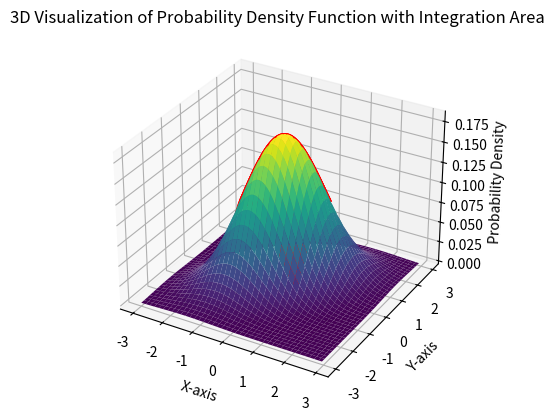

Write Python code to recreate this figure.
import numpy as np
import matplotlib.pyplot as plt
from scipy.stats import multivariate_normal

# パラメータ設定
mu = [0, 0]  # 平均
sigma = [[1, 0.5], [0.5, 1]]  # 共分散行列

# 確率密度関数の作成
x, y = np.mgrid[-3:3:.05, -3:3:.05]
pos = np.dstack((x, y))
rv = multivariate_normal(mu, sigma)

# 確率密度関数を評価
z = rv.pdf(pos)

# 3Dプロットの設定
fig = plt.figure()
ax = fig.add_subplot(111, projection='3d')

# サーフェスプロット
ax.plot_surface(x, y, z, cmap='viridis', edgecolor='none')

# 積分範囲の描画
a, b = -1, 1
c, d = -1, 1

# 領域の縁を強調表示するために境界を描画
x_range = np.linspace(a, b, 100)
y_range = np.linspace(c, d, 100)
x_rect, y_rect = np.meshgrid(x_range, y_range)
z_rect = rv.pdf(np.dstack((x_rect, y_rect)))

# 境界のワイヤーフレームプロット
ax.plot_wireframe(x_rect, y_rect, z_rect, color='r')

# ラベルの追加
ax.set_xlabel('X-axis')
ax.set_ylabel('Y-axis')
ax.set_zlabel('Probability Density')
ax.set_title('3D Visualization of Probability Density Function with Integration Area')

# グラフの表示
plt.show()
